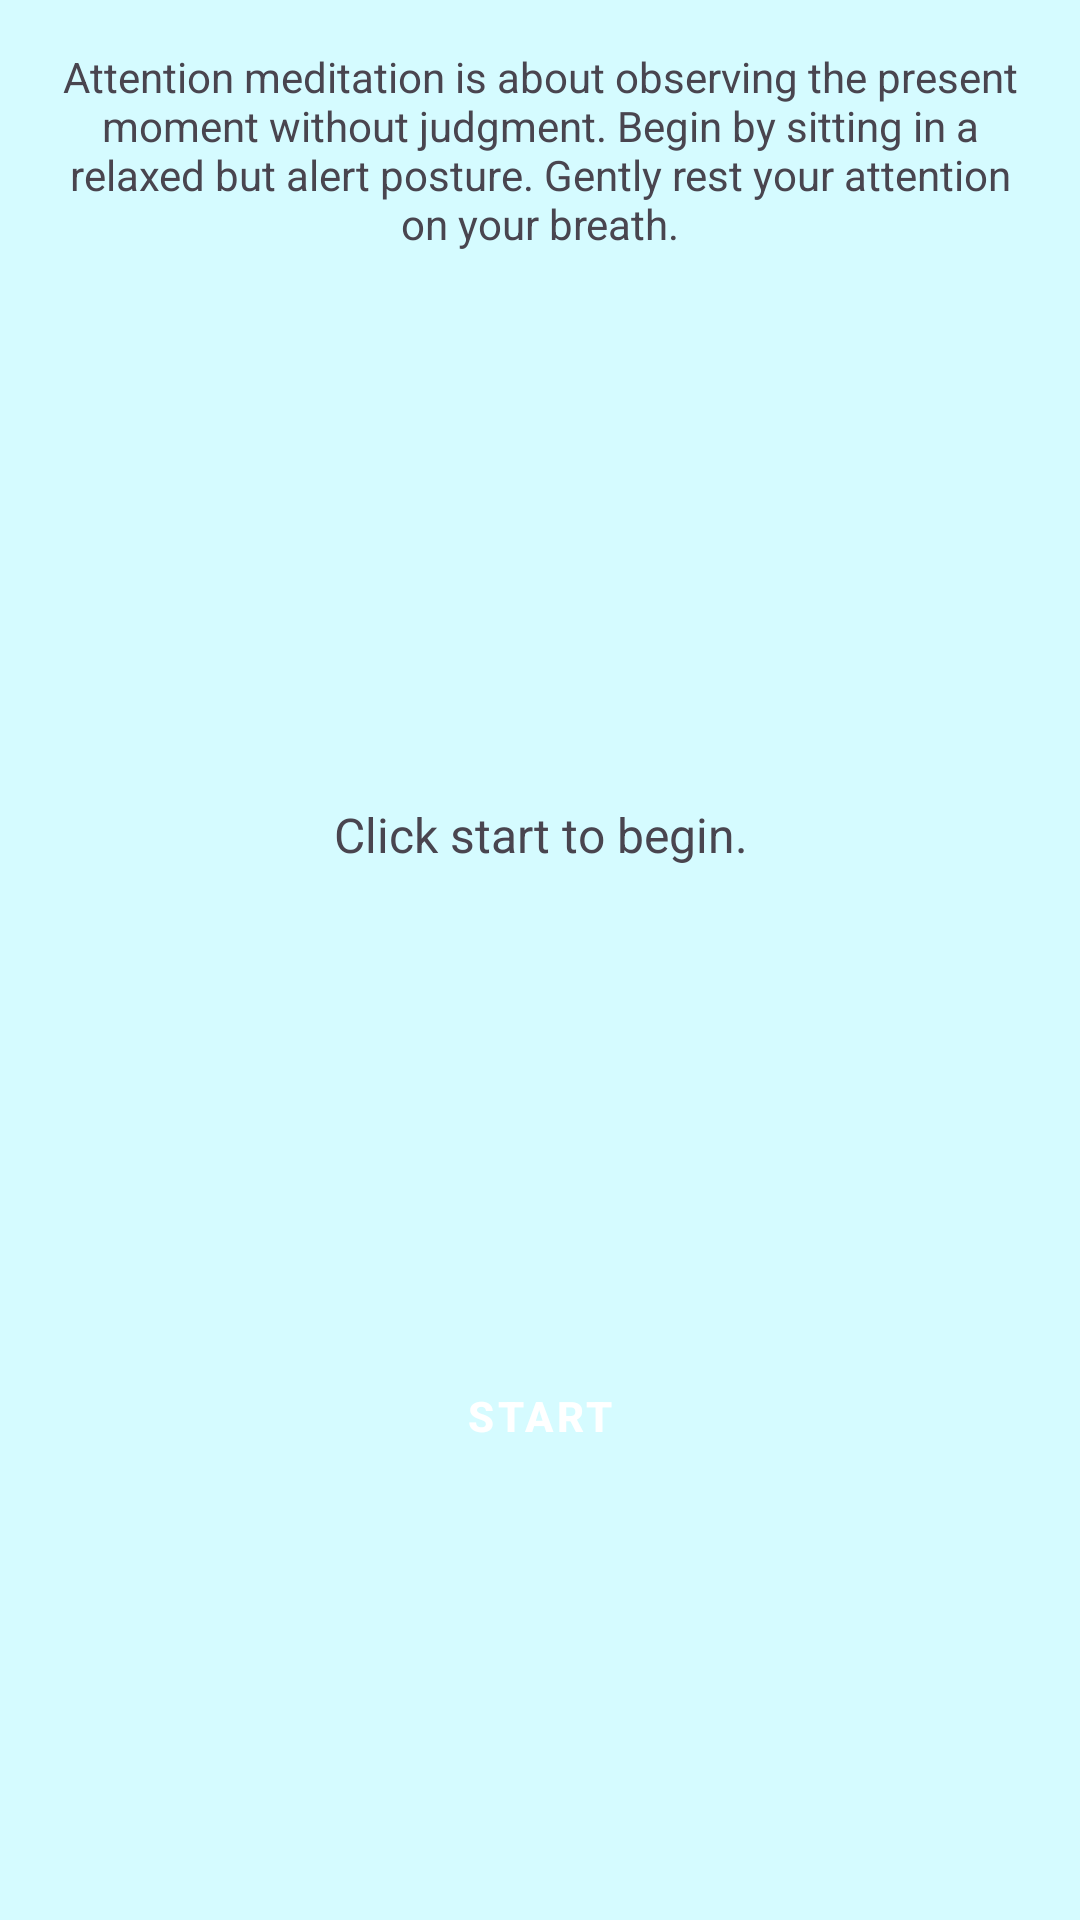

Layout XML and referenced resources for this Android screen:
<!-- AndroidManifest.xml: application theme Theme.MentalHealf -->
<!-- res/layout/fragment_meditation_attention.xml -->
<?xml version="1.0" encoding="utf-8"?>
<FrameLayout xmlns:android="http://schemas.android.com/apk/res/android"
    xmlns:tools="http://schemas.android.com/tools"
    xmlns:app="http://schemas.android.com/apk/res-auto"
    android:layout_width="match_parent"
    android:layout_height="match_parent"
    android:background="@color/background_colour"
    tools:context=".MeditationAttentionFragment">

    
    <androidx.constraintlayout.widget.ConstraintLayout
        android:layout_width="match_parent"
        android:layout_height="match_parent">

        <TextView
            android:id="@+id/textViewIntro"
            android:layout_width="0dp"
            android:layout_height="wrap_content"
            android:text="Attention meditation is about observing the present moment without judgment. Begin by sitting in a relaxed but alert posture. Gently rest your attention on your breath."
            android:autoLink="web"
            android:textAlignment="center"
            android:layout_margin="16dp"
            app:layout_constraintTop_toTopOf="parent"
            app:layout_constraintStart_toStartOf="parent"
            app:layout_constraintEnd_toEndOf="parent" />

        <TextView
            android:id="@+id/txtSteps"
            android:layout_width="0dp"
            android:layout_height="wrap_content"
            android:layout_marginTop="24dp"
            android:text="Click start to begin."
            android:textAlignment="center"
            android:textSize="16sp"
            app:layout_constraintBottom_toTopOf="@+id/guideline11"
            app:layout_constraintEnd_toEndOf="parent"
            app:layout_constraintStart_toStartOf="parent"
            app:layout_constraintTop_toBottomOf="@+id/textViewIntro" />

        <Button
            android:id="@+id/btnAttentionNext"
            style="@style/GreenButton"
            android:layout_width="wrap_content"
            android:layout_height="wrap_content"
            android:text="Start"
            app:layout_constraintEnd_toEndOf="parent"
            app:layout_constraintStart_toStartOf="parent"
            app:layout_constraintTop_toTopOf="@+id/guideline11" />

        <androidx.constraintlayout.widget.Guideline
            android:id="@+id/guideline11"
            android:layout_width="wrap_content"
            android:layout_height="wrap_content"
            android:orientation="horizontal"
            app:layout_constraintGuide_percent="0.7" />

    </androidx.constraintlayout.widget.ConstraintLayout>

</FrameLayout>
<!-- resources referenced by this layout -->
<resources>
  <color name="background_colour">#D5FBFF</color>
  <style name="GreenButton" parent="Widget.MaterialComponents.Button">
          <item name="android:backgroundTint">@color/green_button_background</item>
          <item name="android:textColor">@android:color/white</item>
          <item name="android:padding">12dp</item>
          <item name="android:elevation">4dp</item>
          <item name="android:textStyle">bold</item>
  
      </style>
  <style name="Theme.MentalHealf" parent="Base.Theme.MentalHealf" />
  <color name="green_button_background">#4CAF50</color>
  <style name="Base.Theme.MentalHealf" parent="Theme.Material3.DayNight.NoActionBar">
          
          
          <item name="android:forceDarkAllowed">false</item>
  
      </style>
</resources>
